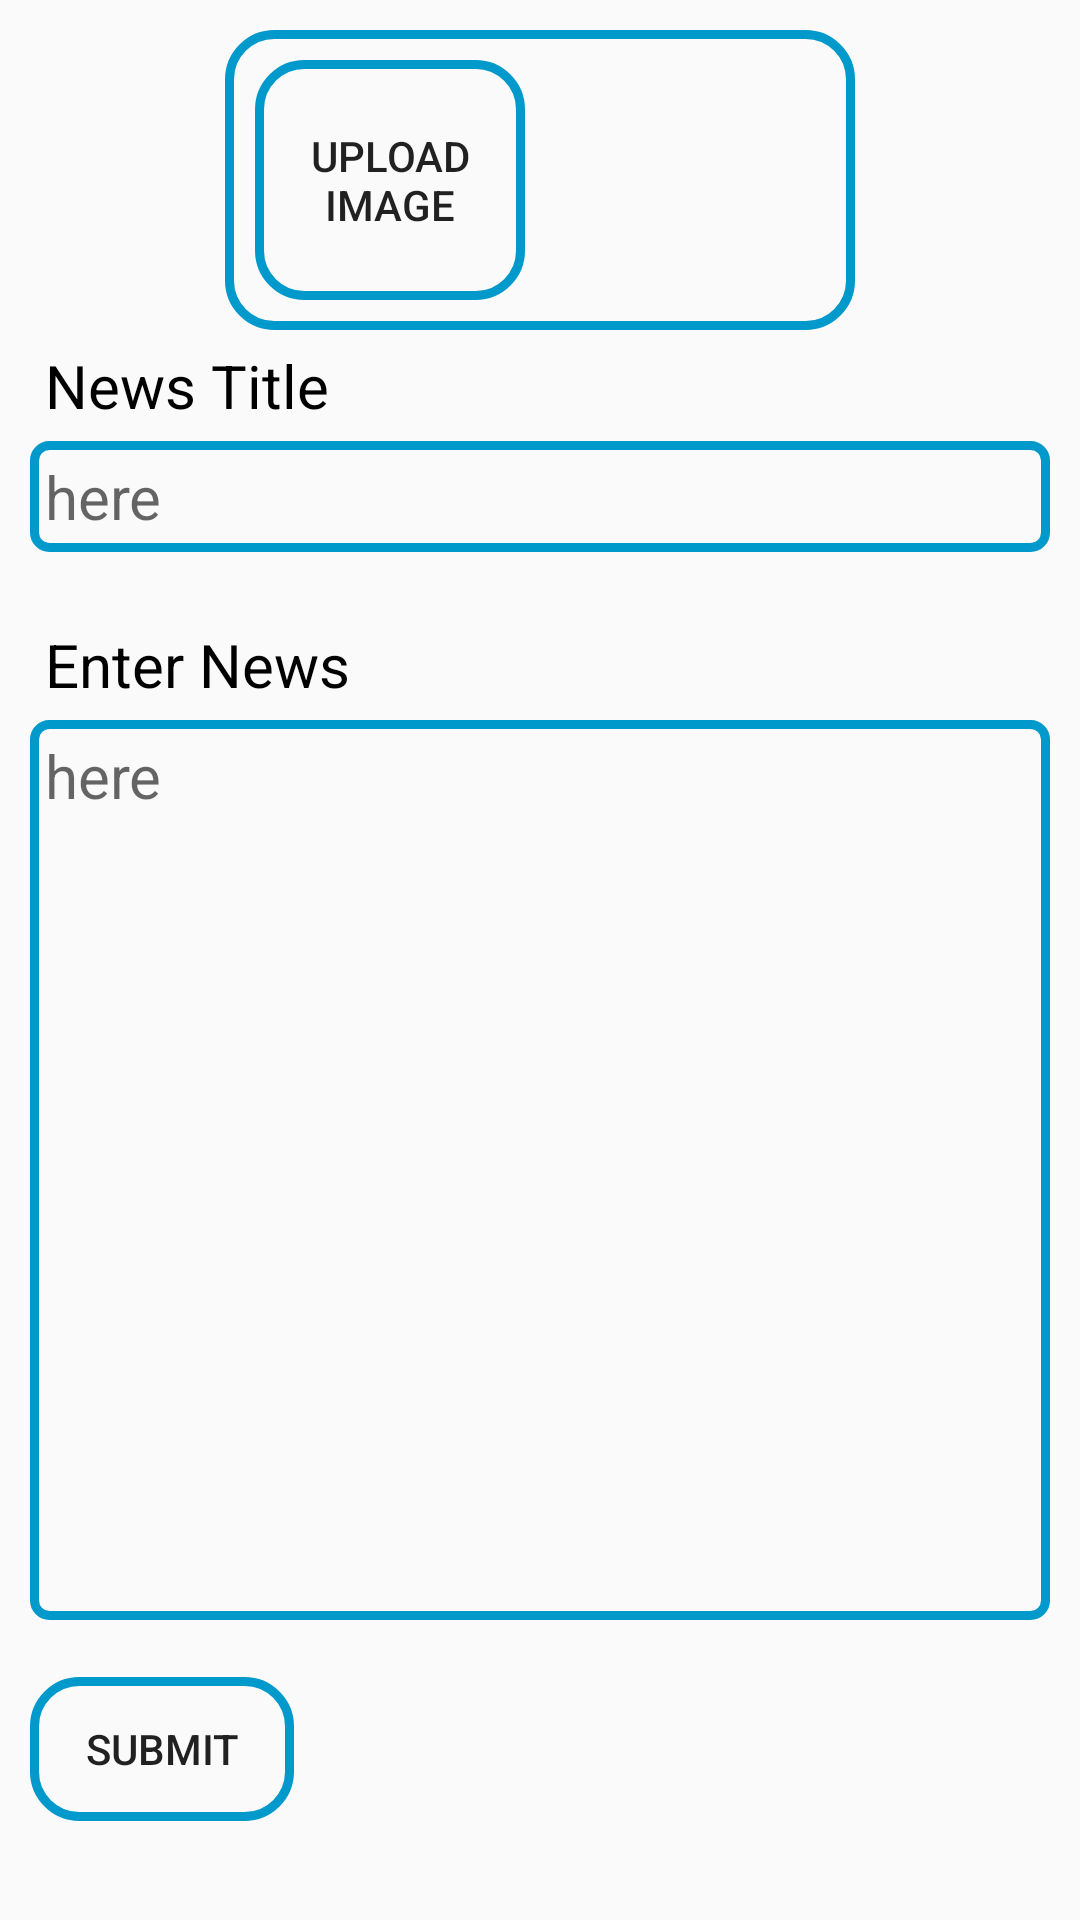

Reconstruct the res/layout file that produces this screen, plus the resources it refers to.
<!-- AndroidManifest.xml: application theme AppTheme -->
<!-- res/layout/fragment_new_news.xml -->
<?xml version="1.0" encoding="utf-8"?>
<ScrollView xmlns:android="http://schemas.android.com/apk/res/android"
    xmlns:tools="http://schemas.android.com/tools"
    android:layout_width="match_parent"
    android:layout_height="match_parent"
    android:padding="10dp"
    tools:context=".NewNewsFragment"
    android:isScrollContainer="true"
    android:orientation="vertical">

    <LinearLayout
        android:layout_width="match_parent"
        android:layout_height="wrap_content"
        android:orientation="vertical">

    <LinearLayout
        android:layout_width="wrap_content"
        android:layout_gravity="center"
        android:layout_height="100dp"
        android:background="@drawable/button_design"
        android:gravity="center_vertical">
        <Button
            android:layout_width="90dp"
            android:layout_height="80dp"
            android:text="Upload Image"
            android:layout_marginHorizontal="10dp"
            android:background="@drawable/button_design"

            android:id="@+id/newsImageUpload"/>

        <ImageView
            android:layout_width="80dp"
            android:layout_height="80dp"
            android:layout_marginHorizontal="10dp"
            android:id="@+id/newsImageView"/>


    </LinearLayout>

    <TextView
        android:layout_width="wrap_content"
        android:layout_height="wrap_content"
       android:textColor="#000"
        android:layout_margin="5dp"
        android:text="News Title"
        android:textSize="20sp" />
    <EditText
        android:background="@drawable/text_input_design"
        android:id="@+id/new_news_Title"
        android:textSize="20sp"
        android:textColor="#000"
        android:padding="5dp"
        android:layout_width="match_parent"
        android:layout_height="wrap_content"
        android:hint="here"/>
    <TextView
        android:layout_width="wrap_content"
        android:layout_height="wrap_content"
        android:text=" "/>
<TextView
    android:textSize="20sp"
    android:layout_width="wrap_content"
    android:layout_height="wrap_content"
    android:textColor="#000"
    android:layout_margin="5dp"
    android:text="Enter News"/>

    <EditText
        android:background="@drawable/text_input_design"
        android:id="@+id/newNews"
        android:textSize="20sp"
        android:layout_width="match_parent"
        android:layout_height="300dp"
        android:gravity="top"
        android:textColor="#000"
        android:padding="5dp"
        android:hint="here"/>

    <TextView
        android:layout_width="wrap_content"
        android:layout_height="wrap_content"
        android:text=" "/>






























    <Button

        android:layout_width="wrap_content"
        android:layout_height="wrap_content"
        android:id="@+id/submitBtn"
        android:background="@drawable/button_design"

        android:text="Submit"/>

    </LinearLayout>
</ScrollView>
<!-- resources referenced by this layout -->
<resources>
  <!-- drawable button_design (drawable) -->
  <?xml version="1.0" encoding="utf-8"?>
  <selector xmlns:android="http://schemas.android.com/apk/res/android">
  
      <item android:state_enabled="true" android:state_pressed="false">
          <shape android:shape="rectangle">
              <stroke android:color="@color/colorPrimary" android:width="3dp"/>
              <corners android:radius="15dip"/>
          </shape>
      </item>
  
      <item  android:state_pressed="true" android:state_enabled="true">
  <shape android:shape="rectangle">
      <corners android:radius="15dip"/>
      <solid android:color="@color/colorPrimary"/>
  </shape>
      </item>
  
  </selector>
  <!-- drawable null_btn_design (drawable) -->
  <?xml version="1.0" encoding="utf-8"?>
  <selector xmlns:android="http://schemas.android.com/apk/res/android">
      <item android:state_enabled="true" android:state_pressed="false" android:state_activated="false">
          <shape android:shape="rectangle">
              <stroke android:color="@color/null_color" android:width="3dp"/>
              <corners android:radius="15dip"/>
          </shape>
      </item>
  
      <item  android:state_pressed="true" android:state_enabled="true" android:state_activated="false">
          <shape android:shape="rectangle">
              <corners android:radius="15dip"/>
              <solid android:color="@color/null_color"/>
          </shape>
      </item>
  
      <item  android:state_pressed="false" android:state_enabled="true" android:state_activated="true">
          <shape android:shape="rectangle">
              <corners android:radius="15dip"/>
              <solid android:color="@color/null_color"/>
          </shape>
      </item>
  </selector>
  <!-- drawable text_input_design (drawable) -->
  <?xml version="1.0" encoding="utf-8"?>
  <selector xmlns:android="http://schemas.android.com/apk/res/android">
  
      <item>
          <shape android:shape="rectangle">
              <stroke android:color="@color/colorPrimary" android:width="3dp"/>
              <corners android:radius="5dip"/>
          </shape>
      </item>
  
  </selector>
  <!-- drawable true_btn_design (drawable) -->
  <?xml version="1.0" encoding="utf-8"?>
  <selector xmlns:android="http://schemas.android.com/apk/res/android">
      <item android:state_enabled="true" android:state_pressed="false" android:state_activated="false">
          <shape android:shape="rectangle">
              <stroke android:color="@color/true_color" android:width="3dp"/>
              <corners android:radius="15dip"/>
          </shape>
      </item>
  
      <item  android:state_pressed="true" android:state_enabled="true" android:state_activated="false">
          <shape android:shape="rectangle">
              <corners android:radius="15dip"/>
              <solid android:color="@color/true_color"/>
          </shape>
      </item>
  
      <item  android:state_pressed="false" android:state_enabled="true" android:state_activated="true">
          <shape android:shape="rectangle">
              <corners android:radius="15dip"/>
              <solid android:color="@color/true_color"/>
          </shape>
      </item>
  </selector>
  <style name="AppTheme" parent="Theme.AppCompat.Light.DarkActionBar">
          
          <item name="colorPrimary">@color/colorPrimary</item>
          <item name="colorPrimaryDark">@color/colorPrimaryDark</item>
          <item name="colorAccent">@color/colorAccent</item>
      </style>
  <color name="colorPrimary">#0099cc</color>
  <color name="false_color">#FF0303</color>
  <color name="null_color">#88454545</color>
  <color name="true_color">#76FF03</color>
  <color name="colorPrimaryDark">#068CB8</color>
  <color name="colorAccent">#00E5FF</color>
</resources>
